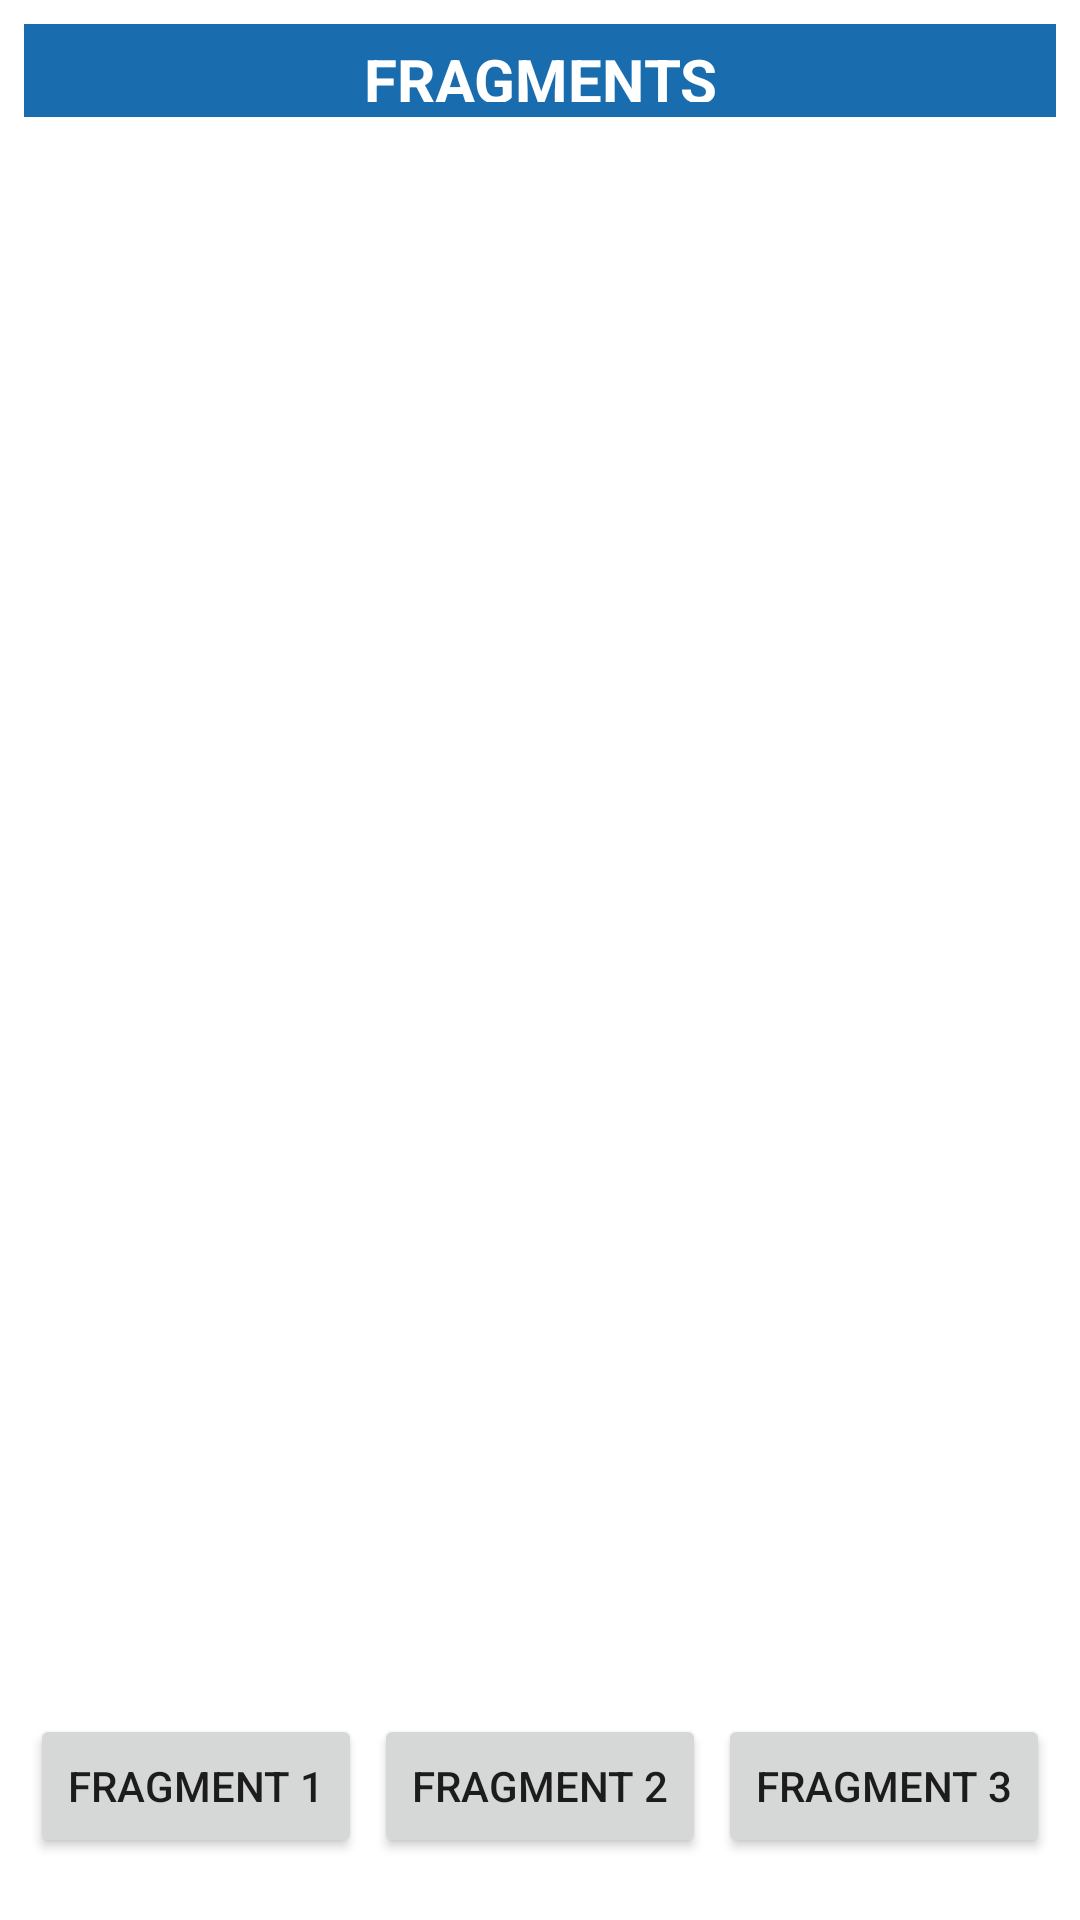

This screen was rendered from an Android layout file. Write that file and the resources it references.
<!-- AndroidManifest.xml: application theme Theme.FragmentFirstProject -->
<!-- res/layout/activity_main.xml -->
<?xml version="1.0" encoding="utf-8"?>
<LinearLayout
    xmlns:android="http://schemas.android.com/apk/res/android"
    xmlns:app="http://schemas.android.com/apk/res-auto"
    xmlns:tools="http://schemas.android.com/tools"

    android:layout_width="match_parent"
    android:layout_height="match_parent"
    android:orientation="vertical"
    android:padding="8dp"

    tools:context=".MainActivity">

    <TextView
        android:id="@+id/tvTitle"
        android:layout_width="match_parent"
        android:layout_height="0dp"
        android:layout_weight="0.5"
        android:padding="5dp"
        android:text="@string/activity_main_tvTitle_text"
        android:textAlignment="center"
        android:textSize="20sp"
        android:textStyle="bold"
        android:textColor="@color/white"
        android:background="@color/fragmentTitle"/>

    <FrameLayout
        android:id="@+id/flFragmentContainer"
        android:layout_width="match_parent"
        android:layout_height="0dp"
        android:layout_weight="8.5"/>

    <LinearLayout
        android:layout_width="match_parent"
        android:layout_height="0dp"
        android:layout_weight="1"
        android:orientation="horizontal">

        <Button
            android:id="@+id/bOne"
            android:layout_width="0dp"
            android:layout_height="wrap_content"
            android:layout_weight="1"
            android:layout_margin="2dp"
            android:text="@string/activity_main_bOne_text"/>

        <Button
            android:id="@+id/bTwo"
            android:layout_width="0dp"
            android:layout_height="wrap_content"
            android:layout_weight="1"
            android:layout_margin="2dp"
            android:text="@string/activity_main_bTwo_text"/>

        <Button
            android:id="@+id/bThree"
            android:layout_width="0dp"
            android:layout_height="wrap_content"
            android:layout_weight="1"
            android:layout_margin="2dp"
            android:text="@string/activity_main_bThree_text"/>

    </LinearLayout>

</LinearLayout>
<!-- resources referenced by this layout -->
<resources>
  <color name="fragmentTitle">#196DAF</color>
  <color name="white">#FFFFFFFF</color>
  <string name="activity_main_bOne_text">Fragment 1</string>
  <string name="activity_main_bThree_text">Fragment 3</string>
  <string name="activity_main_bTwo_text">Fragment 2</string>
  <string name="activity_main_tvTitle_text">FRAGMENTS</string>
  <style name="Theme.FragmentFirstProject" parent="Theme.MaterialComponents.DayNight.DarkActionBar">
          
          <item name="colorPrimary">@color/purple_500</item>
          <item name="colorPrimaryVariant">@color/purple_700</item>
          <item name="colorOnPrimary">@color/white</item>
          
          <item name="colorSecondary">@color/teal_200</item>
          <item name="colorSecondaryVariant">@color/teal_700</item>
          <item name="colorOnSecondary">@color/black</item>
          
          <item name="android:statusBarColor" tools:targetApi="l">?attr/colorPrimaryVariant</item>
          
      </style>
  <color name="purple_500">#FF6200EE</color>
  <color name="purple_700">#FF3700B3</color>
  <color name="teal_200">#FF03DAC5</color>
  <color name="teal_700">#FF018786</color>
  <color name="black">#FF000000</color>
</resources>
